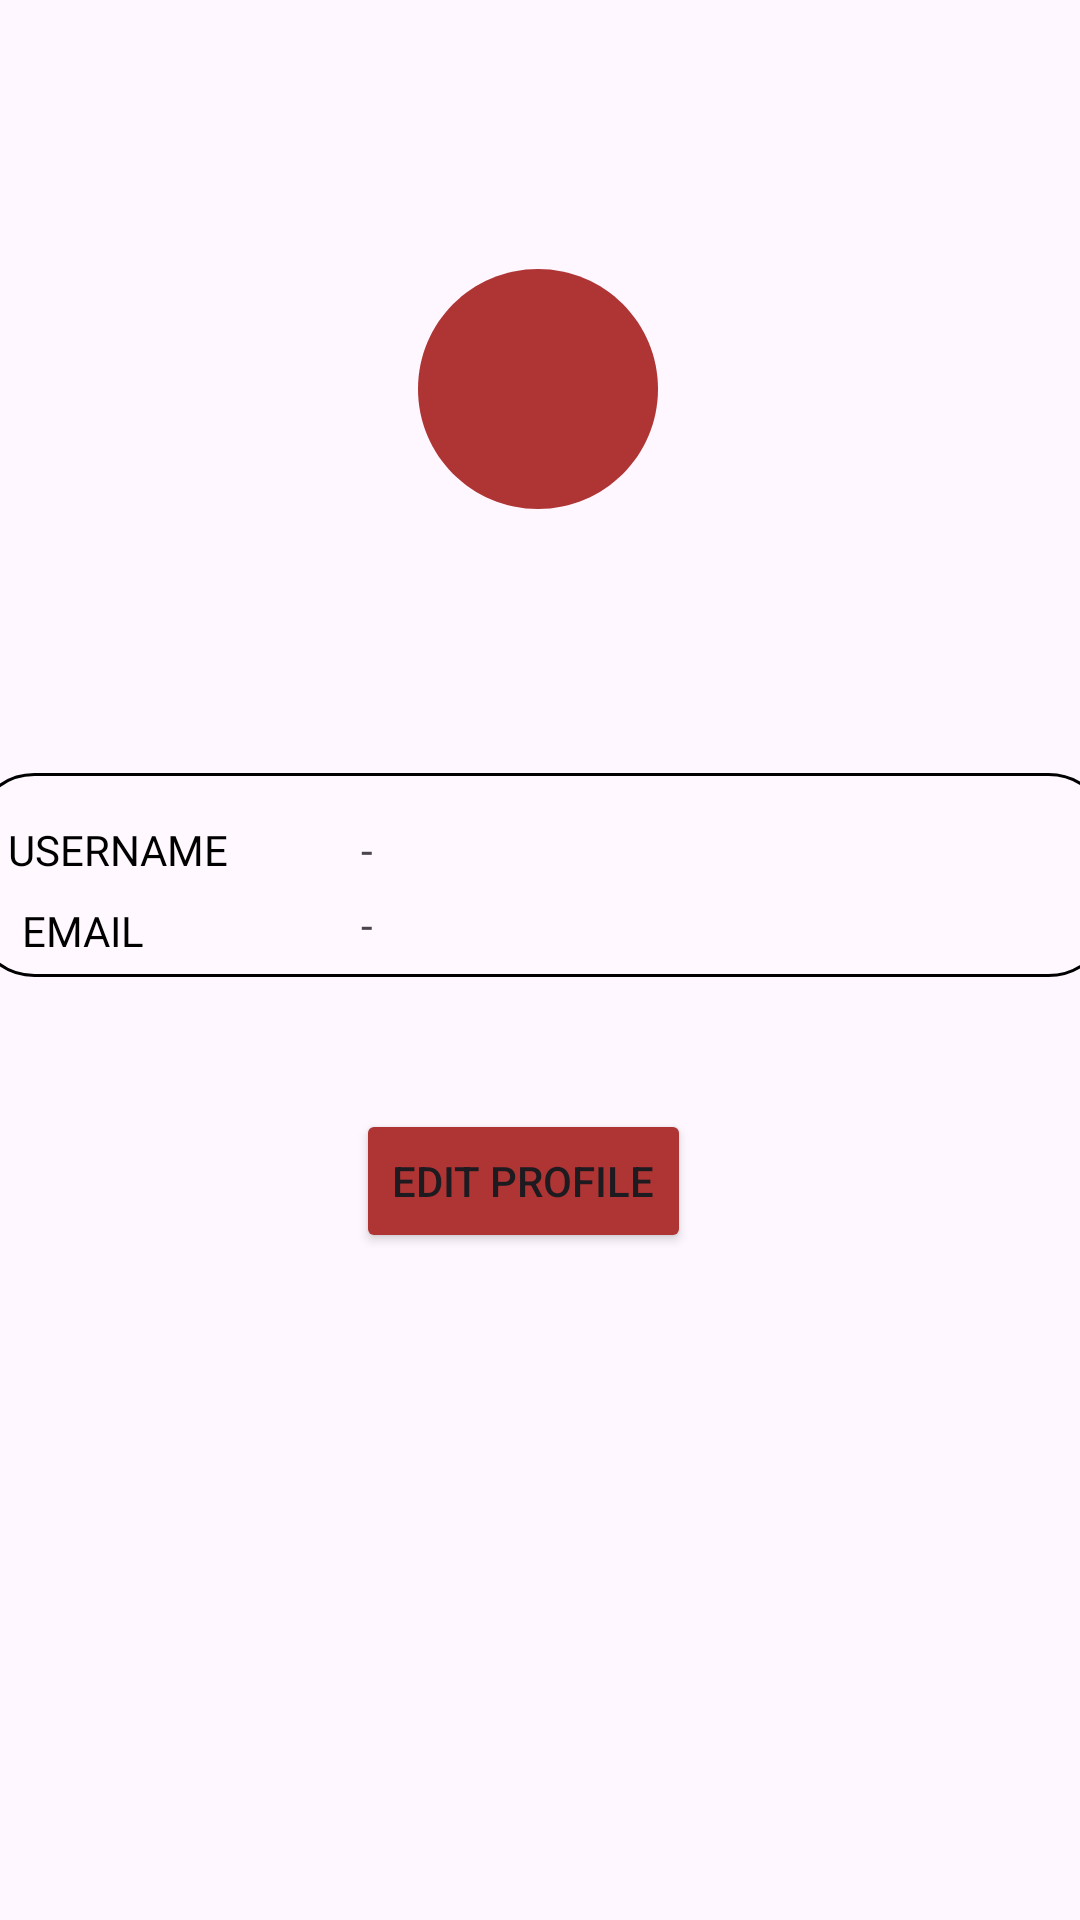

Write the Android layout XML for this screen, with the resource values it uses.
<!-- AndroidManifest.xml: application theme Theme.Svedata -->
<!-- res/layout/activity_profile.xml -->
<?xml version="1.0" encoding="utf-8"?>
<androidx.constraintlayout.widget.ConstraintLayout xmlns:android="http://schemas.android.com/apk/res/android"
    xmlns:app="http://schemas.android.com/apk/res-auto"
    xmlns:tools="http://schemas.android.com/tools"
    android:layout_width="match_parent"
    android:layout_height="match_parent"
    tools:context=".ProfileActivity"
    android:background="@drawable/svebg">

    <ImageView
        android:id="@+id/imageView2"
        android:layout_width="379dp"
        android:layout_height="68dp"
        android:layout_marginTop="80dp"
        app:layout_constraintEnd_toEndOf="parent"
        app:layout_constraintStart_toStartOf="parent"
        app:layout_constraintTop_toBottomOf="@+id/initial"
        app:srcCompat="@drawable/edit_text_bg" />

    <TextView
        android:id="@+id/initial"
        android:layout_width="96dp"
        android:layout_height="96dp"
        android:layout_marginVertical="24dp"
        android:background="@drawable/circle"
        android:gravity="center"
        tools:text="P"
        android:textColor="@color/white"
        android:textSize="48dp"
        app:layout_constraintBottom_toBottomOf="parent"
        app:layout_constraintEnd_toEndOf="parent"
        app:layout_constraintHorizontal_bias="0.498"
        app:layout_constraintStart_toStartOf="parent"
        app:layout_constraintTop_toTopOf="parent"
        app:layout_constraintVertical_bias="0.116" />

    <TextView
        android:id="@+id/uname"
        android:layout_width="wrap_content"
        android:layout_height="wrap_content"
        android:layout_marginStart="12dp"
        android:layout_marginTop="16dp"
        android:text="USERNAME"
        android:textColor="@color/black"
        android:fontFamily="@font/captainmeredith"
        app:layout_constraintStart_toStartOf="@+id/imageView2"
        app:layout_constraintTop_toTopOf="@+id/imageView2" />

    <TextView
        android:id="@+id/acc_username"
        android:layout_width="wrap_content"
        android:layout_height="wrap_content"
        android:layout_marginStart="44dp"
        android:layout_marginTop="16dp"
        android:text="-"
        app:layout_constraintStart_toEndOf="@+id/uname"
        app:layout_constraintTop_toTopOf="@+id/imageView2" />

    <TextView
        android:id="@+id/email"
        android:layout_width="wrap_content"
        android:layout_height="wrap_content"
        android:layout_marginTop="8dp"
        android:layout_marginEnd="28dp"
        android:fontFamily="@font/captainmeredith"
        android:text="EMAIL"
        android:textColor="@color/black"
        app:layout_constraintEnd_toEndOf="@+id/uname"
        app:layout_constraintTop_toBottomOf="@+id/uname" />

    <TextView
        android:id="@+id/acc_email"
        android:layout_width="wrap_content"
        android:layout_height="wrap_content"
        android:layout_marginStart="72dp"
        android:layout_marginTop="6dp"
        android:text="-"
        app:layout_constraintStart_toEndOf="@+id/email"
        app:layout_constraintTop_toBottomOf="@+id/acc_username" />



    <Button
        android:id="@+id/submit_edit_button"
        android:layout_width="wrap_content"
        android:layout_height="wrap_content"
        android:layout_marginStart="128dp"
        android:layout_marginTop="44dp"
        android:text="Edit profile"
        android:backgroundTint="#AF3434"
        app:layout_constraintStart_toStartOf="@+id/imageView2"
        app:layout_constraintTop_toBottomOf="@+id/imageView2" />


</androidx.constraintlayout.widget.ConstraintLayout>
<!-- resources referenced by this layout -->
<resources>
  <!-- drawable circle (drawable) -->
  <vector android:height="24dp" android:tint="#AF3434"
      android:viewportHeight="24" android:viewportWidth="24"
      android:width="24dp" xmlns:android="http://schemas.android.com/apk/res/android">
      <path android:fillColor="@android:color/white" android:pathData="M12,2C6.47,2 2,6.47 2,12s4.47,10 10,10 10,-4.47 10,-10S17.53,2 12,2z"/>
  </vector>
  <!-- drawable edit_text_bg (drawable) -->
  <?xml version="1.0" encoding="utf-8"?>
  <shape xmlns:android="http://schemas.android.com/apk/res/android"
      android:shape="rectangle"
      android:padding="20dp">
      <solid android:color="#40FFFFFF"/>
      <corners
          android:bottomRightRadius="20dp"
          android:bottomLeftRadius="20dp"
          android:topLeftRadius="20dp"
          android:topRightRadius="20dp" />
      <stroke
          android:width="1dip"
          android:color="@color/black"/>
  </shape>
  <style name="Theme.Svedata" parent="Base.Theme.Svedata" />
  <style name="Base.Theme.Svedata" parent="Theme.Material3.DayNight.NoActionBar">
          
          
      </style>
  <!-- not gathered from this repository: default colours our renderer supplied (Android Studio template values) -->
  <color name="black">#FF000000</color>
  <color name="white">#FFFFFFFF</color>
</resources>
